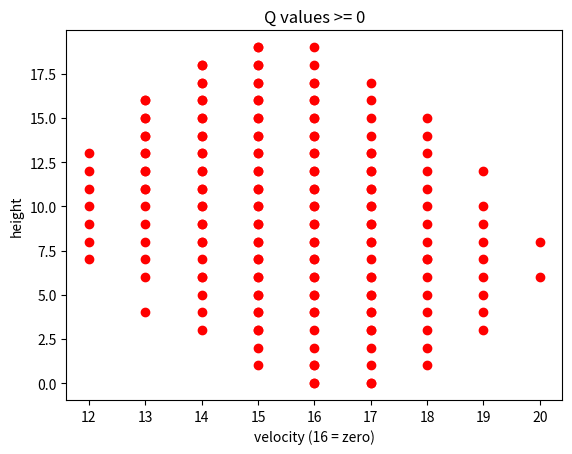

Here is the Python script that generated this plot:
"""
Lunar Lander: An example of Reinforcement Learning by solving Bellman equations.
"""
import numpy as np
from enum import Enum
import matplotlib.pyplot as plt

class Action(Enum):
    ACTION_NONE = 1  # free-fall
    ACTION_BURN = 2  # positve accelertation (up)


NUM_POS         = 20    # 0 = ground  NUM_POS - 1 = maximum altitude
NUM_VEL         = 32  
NUM_ACTIONS     =  2 
ZERO_VEL        = 16    # vel > ZERO_VEL is up
NUM_STEPS       = 128
NUM_TRIALS      = 32
DELTA           = 1
DISCOUNT_FACTOR = 0.9

def get_action_index(action):
    if action == Action.ACTION_NONE:
        return 0
    else:
        if action == Action.ACTION_BURN:
            return 1
        
def generate_r():
    R = np.zeros( (NUM_POS, NUM_VEL) ) 
    R[1:, :] =  0
    
    # Land as softly as possible
    for v in range(NUM_VEL):
        R[0, v] =  5 * (v - ZERO_VEL)
    return R
    
def generate_q():
    q = np.zeros( (NUM_POS, NUM_VEL, NUM_ACTIONS) ) 
    for i in range(NUM_POS):
        for j in range(NUM_VEL):
            for a  in Action:
                q[i, j, get_action_index(a)] = -200
    return q
    
def update_q(s, a, r, q):
    pos = s[0]
    vel = s[1]
    print ("pos ", pos, " vel ", vel, " a ", a)
    if pos < 0 or pos >= NUM_POS:
        return (-1, -1), q
    if pos >= NUM_POS-2 and vel > ZERO_VEL :
         return (-1, -1), q
         
    if pos == 0:
         q[pos, vel, get_action_index(a)] = r[pos, vel]
       
         return (-1, -1), q
   
    next_pos, next_vel = next_state(pos, vel, a)
    if next_pos < 0:
        next_pos = 0
    if next_pos > NUM_POS-1:
        next_pos = NUM_POS-1
       
    print("next_pos ", next_pos, " next_vel ", next_vel)
    max_q = -1000
    a_max = Action.ACTION_NONE
    for a_prime in Action:
        if q[next_pos, next_vel, get_action_index(a_prime)] > max_q:
            a_max = a_prime
            max_q = q[next_pos, next_vel, get_action_index(a_prime)]
   
    q[pos, vel, get_action_index(a)] = r[pos, vel] + q[next_pos, next_vel, get_action_index(a_max) ]
    print("q ", q[s[0], s[1], get_action_index(a)])
    next_s = (next_pos, next_vel)
    return (next_s, q)
    
    
def next_state_action(s, a, q):
    i= np.random.randint(1, 3)
    if i == 1:
        a = Action.ACTION_NONE
    else:
        a = Action.ACTION_BURN
    return a 
    
def next_state(pos, vel, action):
    """ State consists of discretized position and velocity.
    This function generates the next state from the current position, velocity
    and action.
    """
    next_pos = pos + (vel - ZERO_VEL) * DELTA
   
    print("next state action ", action)
    if action == Action.ACTION_BURN:
        i= np.random.randint(1, 3)
        acc = i
        print("Burn")
    else:
        acc = -1
        print("No Burn")
    next_vel = vel + acc * DELTA
   
    return (next_pos, next_vel)
    

print("start")
r = generate_r()
q = generate_q()

z = []
v = []

for i in range(1000):
    s = (NUM_POS - 1, ZERO_VEL)
    a = Action.ACTION_NONE
    while s[0] != -1:
        (s, q) = update_q(s, a, r, q)
        a    = next_state_action(s, a, q)
        print("next action ", a)
for i in range(NUM_POS):
    for j in range(NUM_VEL):
        for a  in Action:
            print(i, j, get_action_index(a), q[i, j, get_action_index(a)])
            if q[i, j, get_action_index(a)] >= 0:
                z.append(i)
                v.append(j)
            

plt.plot(v, z, 'ro')
plt.title('Q values >= 0')
plt.xlabel('velocity (16 = zero)')
plt.ylabel('height')
plt.show()          
            
                
